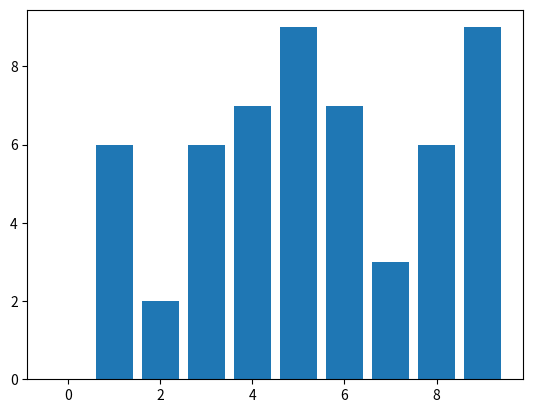
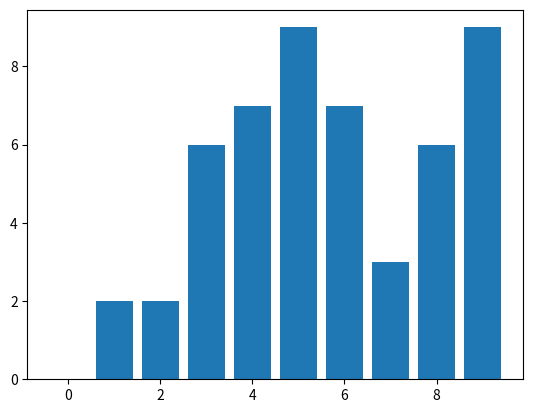
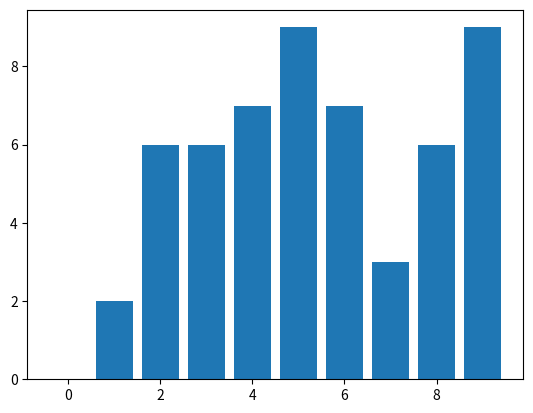
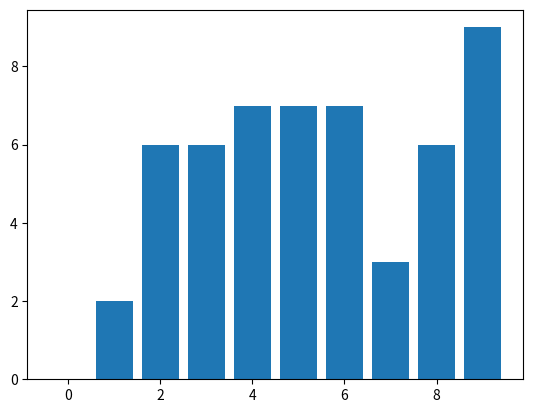
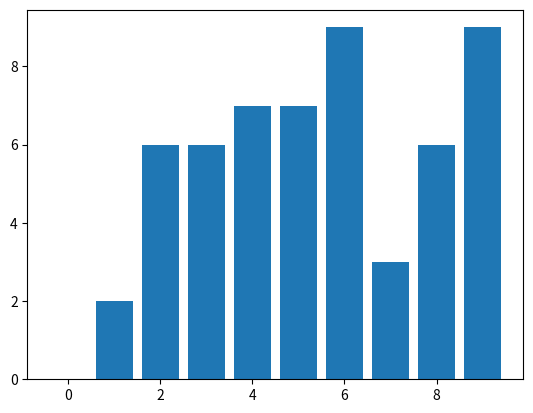
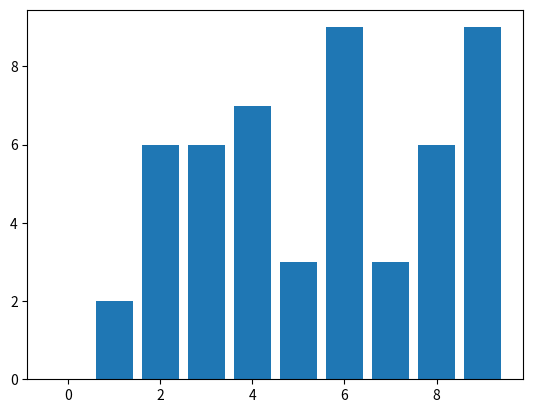
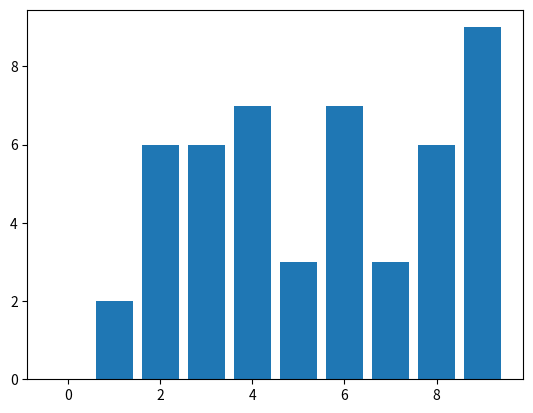
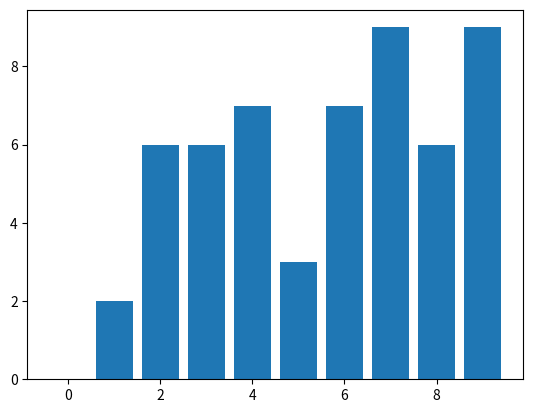
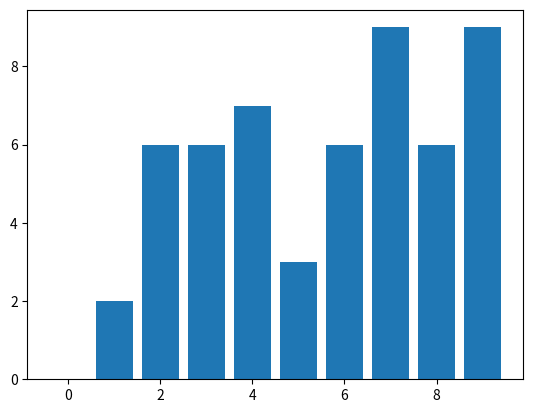
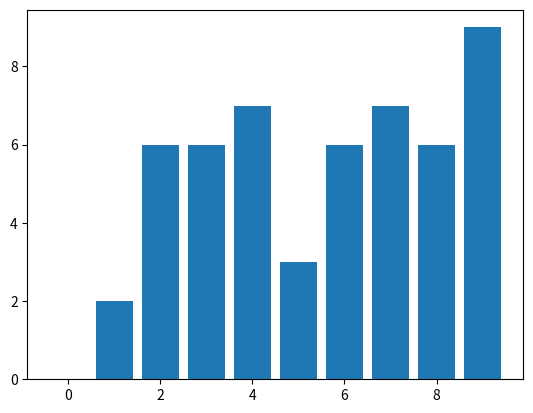
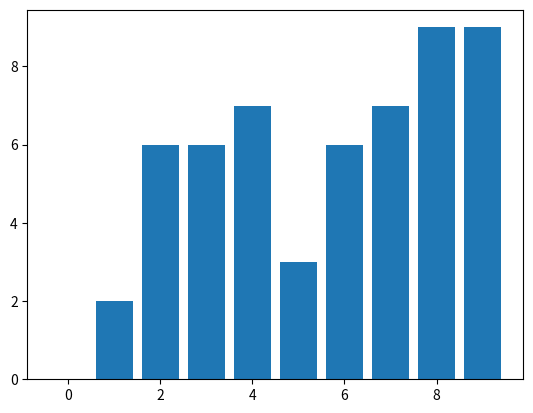
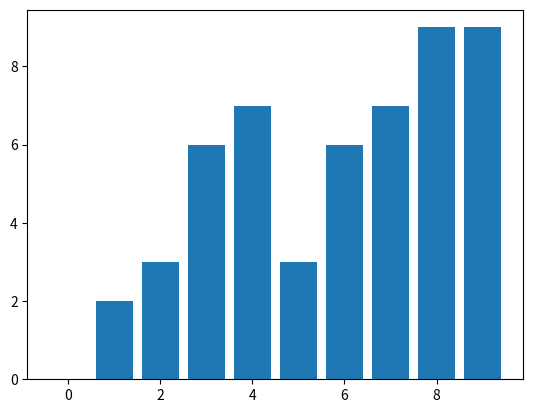
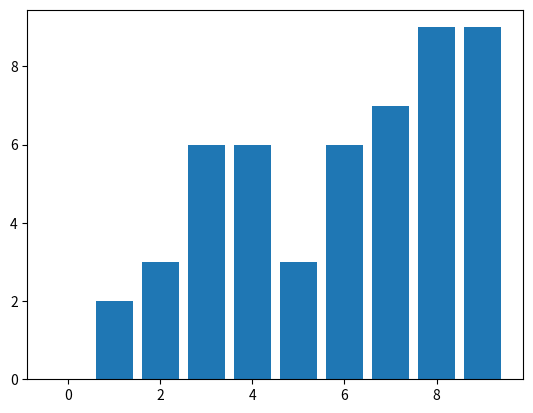
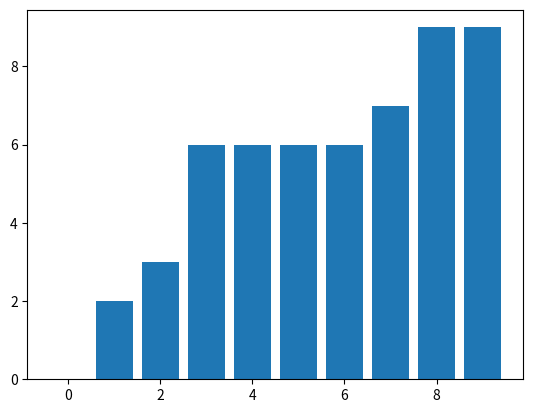
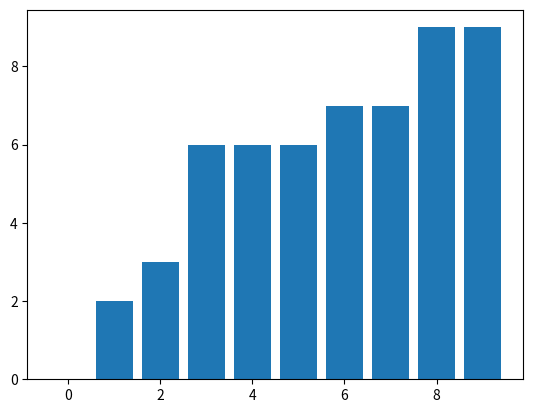
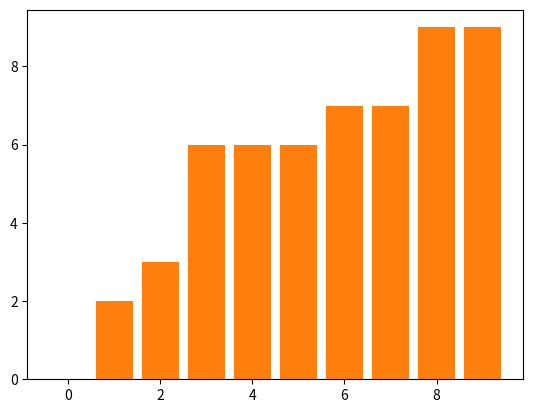

Generate these figures, in order, with matplotlib:
from random import randint as rnd
import matplotlib.pyplot as plt

length = 10
arr = [rnd(0, length) for _ in range(length)]

plt.ion()


def draw(arr):
    plt.clf()
    plt.bar(range(len(arr)), arr)
    plt.pause(0.5)


def merge(arr, left, mid, right):
    left_part = arr[left:mid + 1]
    right_part = arr[mid + 1:right + 1]

    i = 0
    j = 0
    k = left

    while i < len(left_part) and j < len(right_part):
        if left_part[i] <= right_part[j]:
            arr[k] = left_part[i]
            i += 1
        else:
            arr[k] = right_part[j]
            j += 1

        k += 1
        draw(arr)

    while i < len(left_part):
        arr[k] = left_part[i]
        i += 1
        k += 1
        draw(arr)

    while j < len(right_part):
        arr[k] = right_part[j]
        j += 1
        k += 1
        draw(arr)


def merge_sort(arr, left, right):
    if left < right:
        mid = (left + right) // 2

        merge_sort(arr, left, mid)
        merge_sort(arr, mid + 1, right)

        merge(arr, left, mid, right)


merge_sort(arr, 0, len(arr) - 1)

plt.ioff()
plt.bar(range(length), arr)
plt.show()

print(arr)
